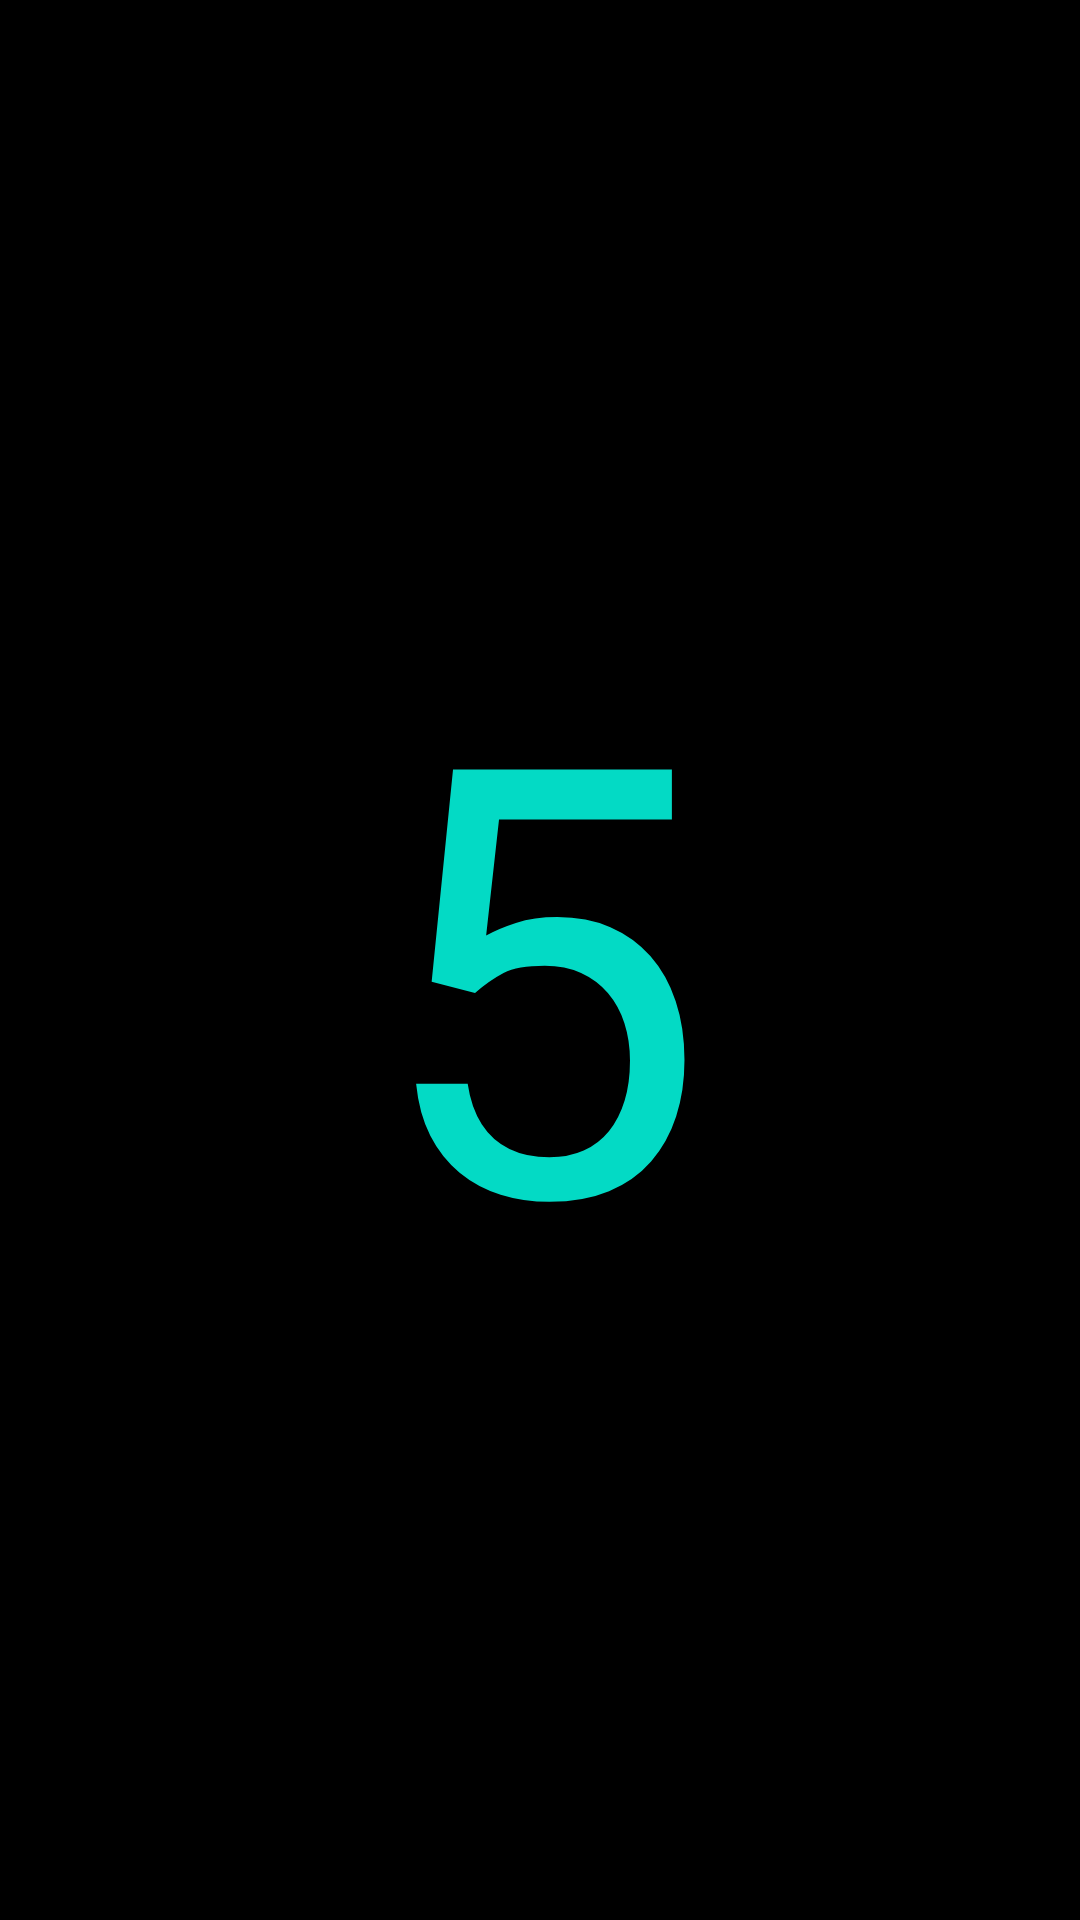

Android layout source for this screen:
<!-- AndroidManifest.xml: application theme Theme.MudarTela -->
<!-- res/layout/fragment_five.xml -->
<?xml version="1.0" encoding="utf-8"?>
<FrameLayout xmlns:android="http://schemas.android.com/apk/res/android"
    xmlns:app="http://schemas.android.com/apk/res-auto"
    xmlns:tools="http://schemas.android.com/tools"
    android:layout_width="match_parent"
    android:layout_height="match_parent"
    tools:context=".OneFragment"
    android:background="@color/black">

    
    <androidx.constraintlayout.widget.ConstraintLayout
        android:layout_width="match_parent"
        android:layout_height="match_parent">

        <TextView
            android:layout_width="wrap_content"
            android:layout_height="wrap_content"
            android:layout_gravity="center_horizontal"
            android:text="@string/five"
            android:textColor="@color/teal_200"
            android:textSize="200sp"
            app:layout_constraintBottom_toBottomOf="parent"
            app:layout_constraintEnd_toEndOf="parent"
            app:layout_constraintStart_toStartOf="parent"
            app:layout_constraintTop_toTopOf="parent" />
    </androidx.constraintlayout.widget.ConstraintLayout>

</FrameLayout>
<!-- resources referenced by this layout -->
<resources>
  <string name="five">5</string>
  <style name="Theme.MudarTela" parent="Theme.MaterialComponents.DayNight.DarkActionBar">
          
          <item name="colorPrimary">@color/purple_500</item>
          <item name="colorPrimaryVariant">@color/purple_700</item>
          <item name="colorOnPrimary">@color/white</item>
          
          <item name="colorSecondary">@color/teal_200</item>
          <item name="colorSecondaryVariant">@color/teal_700</item>
          <item name="colorOnSecondary">@color/black</item>
          
          <item name="android:statusBarColor" tools:targetApi="l">?attr/colorPrimaryVariant</item>
          
      </style>
  <!-- not gathered from this repository: default colours our renderer supplied (Android Studio template values) -->
  <color name="purple_500">#FF6200EE</color>
  <color name="purple_700">#FF3700B3</color>
  <color name="teal_200">#FF03DAC5</color>
  <color name="teal_700">#FF018786</color>
  <color name="black">#FF000000</color>
  <color name="white">#FFFFFFFF</color>
</resources>
